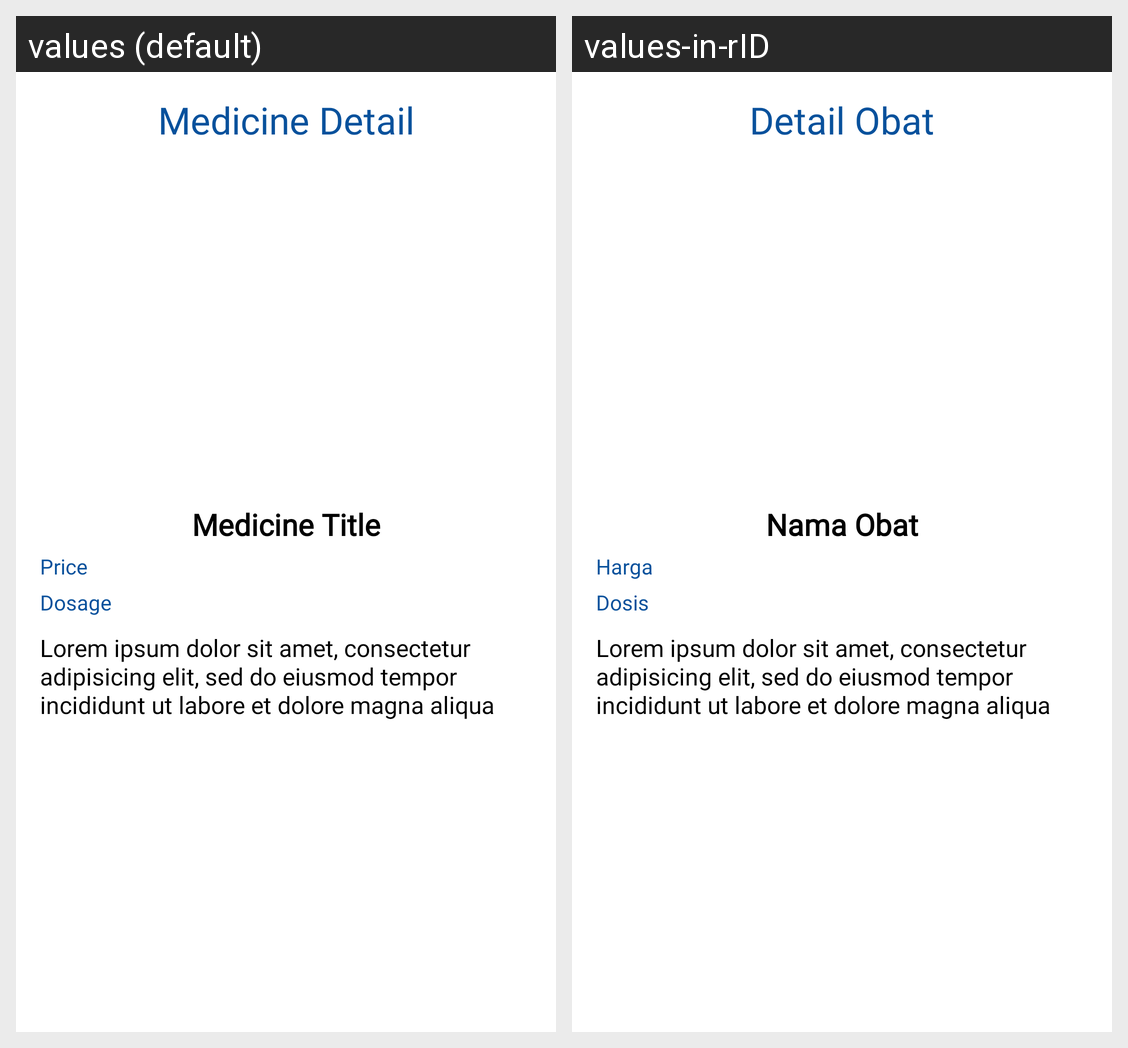

The same Android screen rendered under two of its app's locales, left to right. List the strings drawn on it with the default value and each locale's translation.
Android screen res/layout/medicine_detail.xml rendered under 2 locales, left to right: values (default), values-in-rID. Device: Nexus 5 (rendered at 1080×1920; each locale shown at half size, 540×960, under a caption strip naming it); theme Theme.MediSight.
Strings drawn on this screen, with the default value and each locale's value (text and hints the layout hard-codes, and strings that could not be matched under every locale, appear in the picture but are not listed):

medicine_detail
  values: Medicine Detail
  values-in-rID: Detail Obat

medicine_title
  values: Medicine Title
  values-in-rID: Nama Obat

price
  values: Price
  values-in-rID: Harga

dosage
  values: Dosage
  values-in-rID: Dosis

description
  values: Lorem ipsum dolor sit amet, consectetur adipisicing elit, sed do eiusmod tempor incididunt ut labore et dolore magna aliqua
  values-in-rID: Lorem ipsum dolor sit amet, consectetur adipisicing elit, sed do eiusmod tempor incididunt ut labore et dolore magna aliqua
